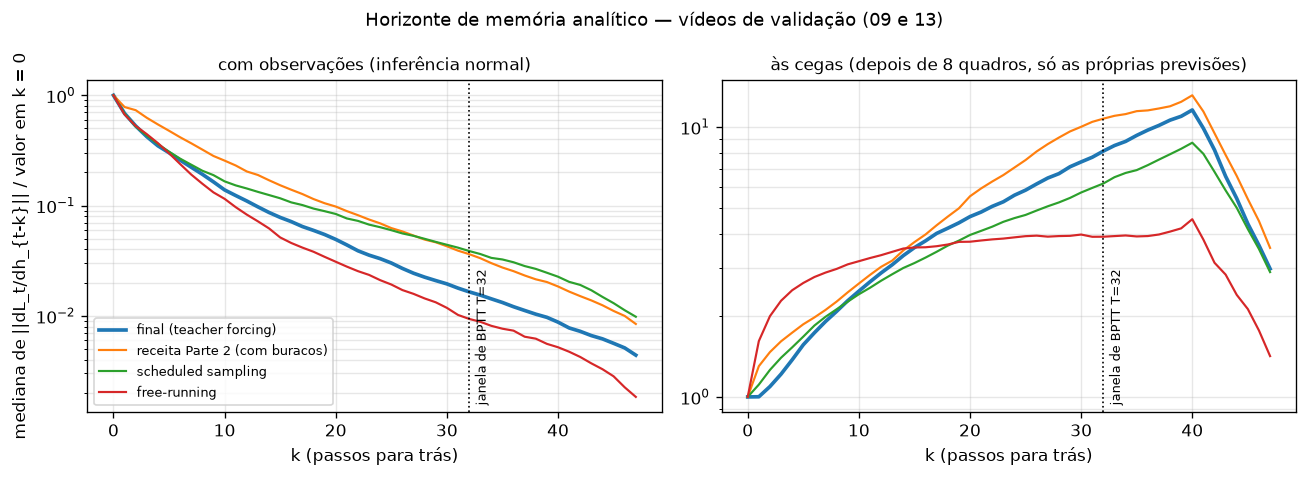

Values plotted in this chart, from the file beside it:
modelo, k (cai p/ 1/2), k (cai p/ 1/10), k (cai p/ 1/100), razão k=31 / k=0, cego: razão k=31 / k=0, cego: razão k=47 / k=0
final (teacher forcing), 3, 13, 39, 0.0178, 7.73, 2.98
receita Parte 2 (com buracos), 5, 20, 46, 0.039, 10.45, 3.57
scheduled sampling, 3, 18, 47, 0.0415, 5.95, 2.9
free-running, 3, 11, 32, 0.0102, 3.92, 1.42
